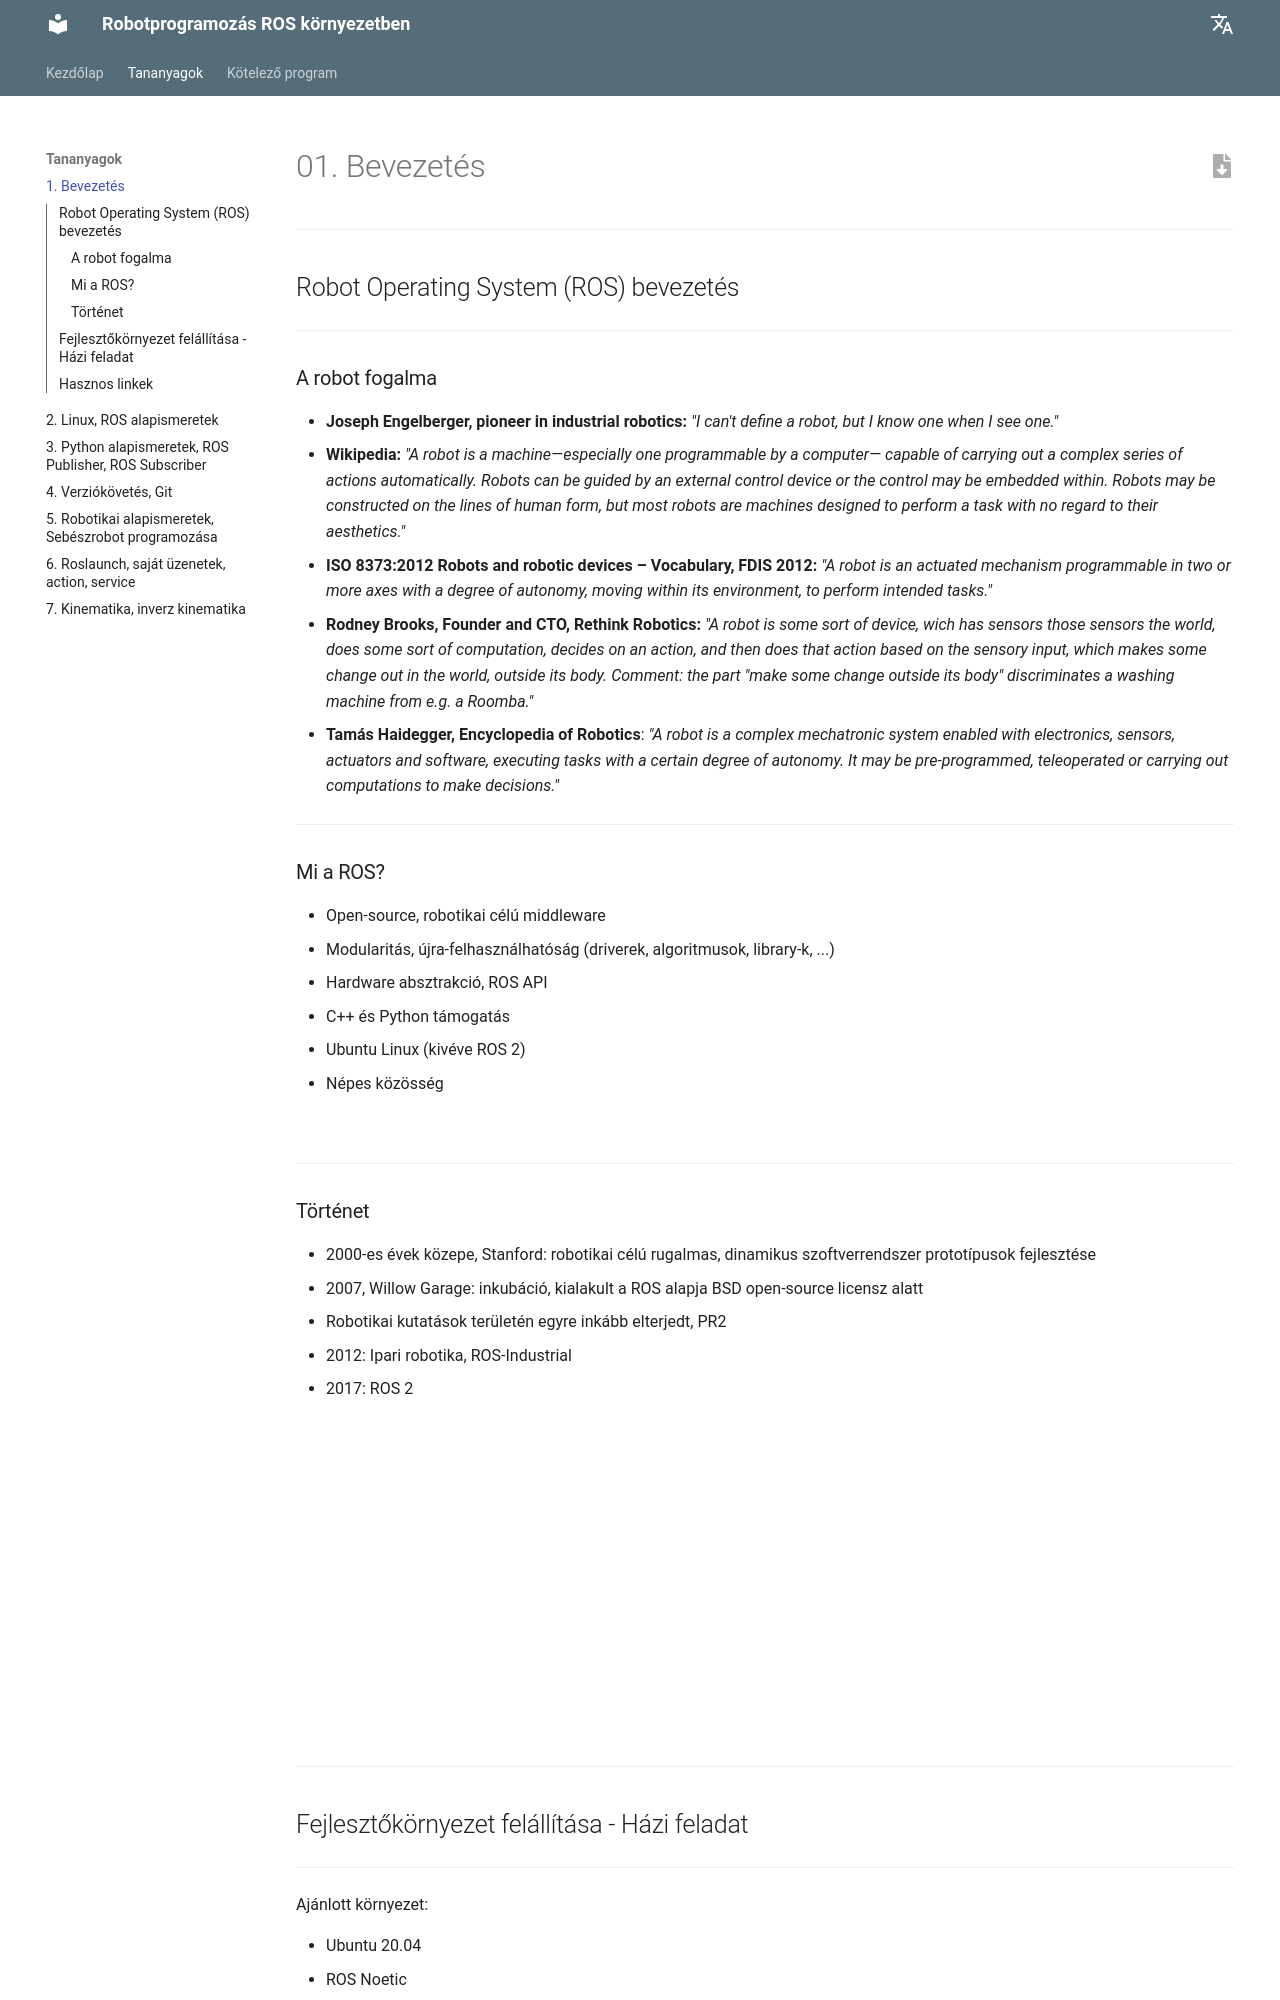

repository: ABC-iRobotics/ros_course_materials_hu · page: 01_intro/index.html · generator: mkdocs

---
title: Bevezetés
author: Nagy Tamás
---

# 01. Bevezetés

---

## Robot Operating System (ROS) bevezetés

---

### A robot fogalma

- **Joseph Engelberger, pioneer in industrial robotics:** *"I can't define a robot, but I know one when I see one."*
- **Wikipedia:** *"A robot is a machine—especially one programmable by a computer— capable of carrying out a complex series of actions automatically. Robots can be guided by an external control device or the control may be embedded within. Robots may be constructed on the lines of human form, but most robots are machines designed to perform a task with no regard to their aesthetics."*
- **ISO 8373:2012 Robots and robotic devices – Vocabulary, FDIS 2012:** *"A robot is an actuated mechanism programmable in two or more axes with a degree of autonomy, moving within its environment, to perform intended tasks."*
- **Rodney Brooks, Founder and CTO, Rethink Robotics:** *"A robot is some sort of device, wich has sensors those sensors the world, does some sort of computation, decides on an action, and then does that action based on the sensory input, which makes some change out in the world, outside its body. Comment: the part "make some change outside its body" discriminates a washing machine from e.g. a Roomba."*
- **Tamás Haidegger, Encyclopedia of Robotics**: *"A robot is a complex mechatronic system enabled with electronics, sensors, actuators and software, executing tasks with a certain degree of autonomy. It may be pre-programmed, teleoperated or carrying out computations to make decisions."*

---

### Mi a ROS?

![](https://moveit.ros.org/assets/images/logo/ROS_logo.png){:style="width:300px" align=right}

- Open-source, robotikai célú middleware
- Modularitás, újra-felhasználhatóság (driverek, algoritmusok, library-k, ...)
- Hardware absztrakció, ROS API
- C++ és Python támogatás
- Ubuntu Linux (kivéve ROS 2)
- Népes közösség

![](https://upload.wikimedia.org/wikipedia/commons/4/43/Ros_Equation.png)

---

### Történet

- 2000-es évek közepe, Stanford: robotikai célú rugalmas, dinamikus szoftverrendszer prototípusok fejlesztése
- 2007, Willow Garage: inkubáció, kialakult a ROS alapja BSD open-source licensz alatt
- Robotikai kutatások területén egyre inkább elterjedt, PR2
- 2012: Ipari robotika, ROS-Industrial
- 2017: ROS 2

<iframe width="560" height="315" src="https://www.youtube.com/embed/mDwZ21Zia8s" title="YouTube video player" frameborder="0" allow="accelerometer; autoplay; clipboard-write; encrypted-media; gyroscope; picture-in-picture" allowfullscreen></iframe>

---
